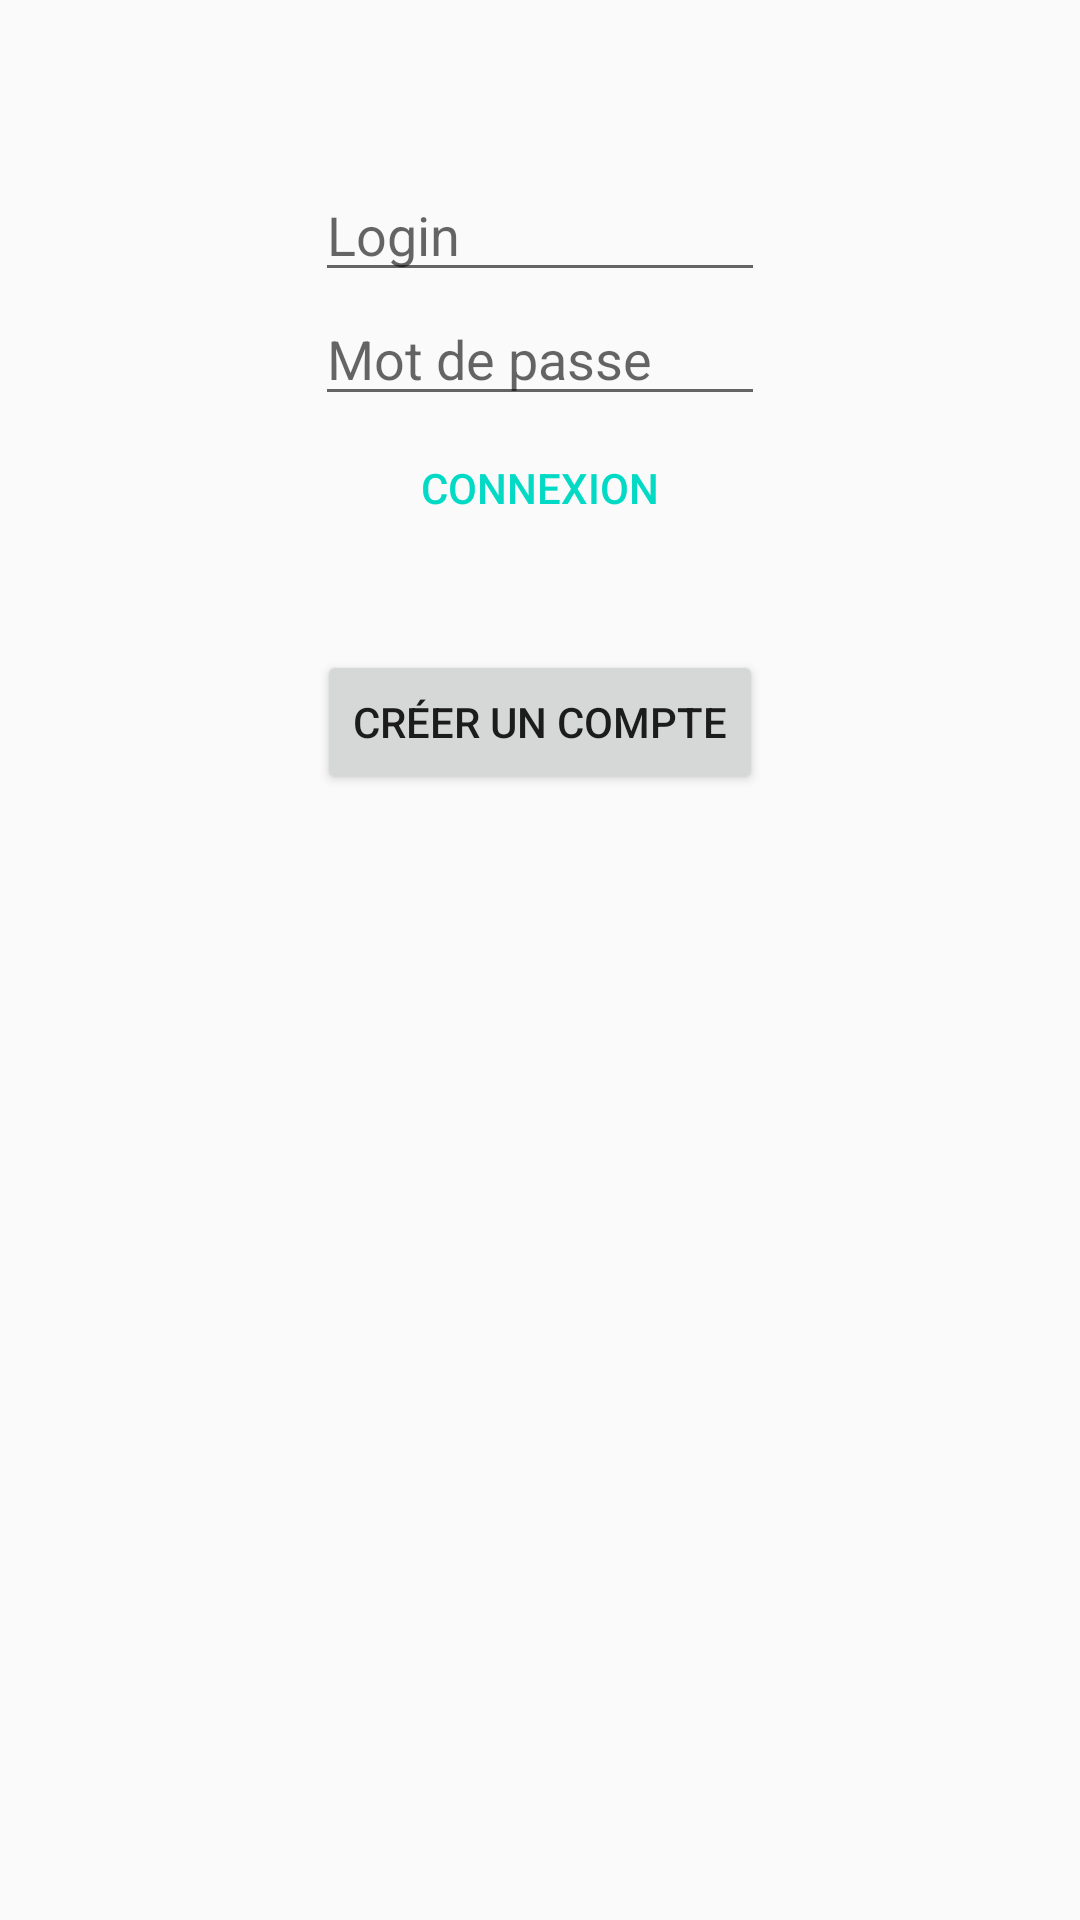

The Android layout XML behind this screen, and the referenced resources:
<!-- AndroidManifest.xml: application theme AppTheme -->
<!-- res/layout/login_fragment.xml -->
<FrameLayout xmlns:android="http://schemas.android.com/apk/res/android"
    xmlns:tools="http://schemas.android.com/tools"
    android:layout_width="match_parent"
    android:layout_height="match_parent"
    tools:context=".app.fragment.LoginFragment">

    <LinearLayout
        android:layout_margin="56dp"
        android:orientation="vertical"
        android:gravity="center"
        android:layout_width="match_parent"
        android:layout_height="wrap_content">

        <EditText
            android:id="@+id/username"
            android:hint="@string/username"
            android:layout_width="150dp"
            android:layout_height="wrap_content"/>

        <EditText
            android:id="@+id/password"
            android:hint="@string/password"
            android:inputType="textPassword"
            android:layout_width="150dp"
            android:layout_height="wrap_content"/>

        <Button
            android:id="@+id/login"
            style="?attr/buttonBarButtonStyle"
            android:text="@string/login"
            android:layout_width="wrap_content"
            android:layout_height="wrap_content"/>

        <Button
            android:id="@+id/create_account"
            android:text="Créer un compte"
            android:layout_marginTop="30dp"
            android:layout_width="wrap_content"
            android:layout_height="wrap_content" />

    </LinearLayout>
</FrameLayout>
<!-- resources referenced by this layout -->
<resources>
  <string name="login">Connexion</string>
  <string name="password">Mot de passe</string>
  <string name="username">Login</string>
  <style name="AppTheme" parent="Theme.AppCompat.Light.DarkActionBar">
          
          <item name="colorPrimary">@color/colorPrimary</item>
          <item name="colorPrimaryDark">@color/colorPrimaryDark</item>
          <item name="colorAccent">@color/colorAccent</item>
          <item name="preferenceTheme">@style/PreferenceThemeOverlay</item>
          <item name="windowActionBar">false</item>
          <item name="windowNoTitle">true</item>
      </style>
  <!-- not gathered from this repository: default colours our renderer supplied (Android Studio template values) -->
  <color name="colorPrimary">#FF6200EE</color>
  <color name="colorPrimaryDark">#FF3700B3</color>
  <color name="colorAccent">#FF03DAC5</color>
</resources>
